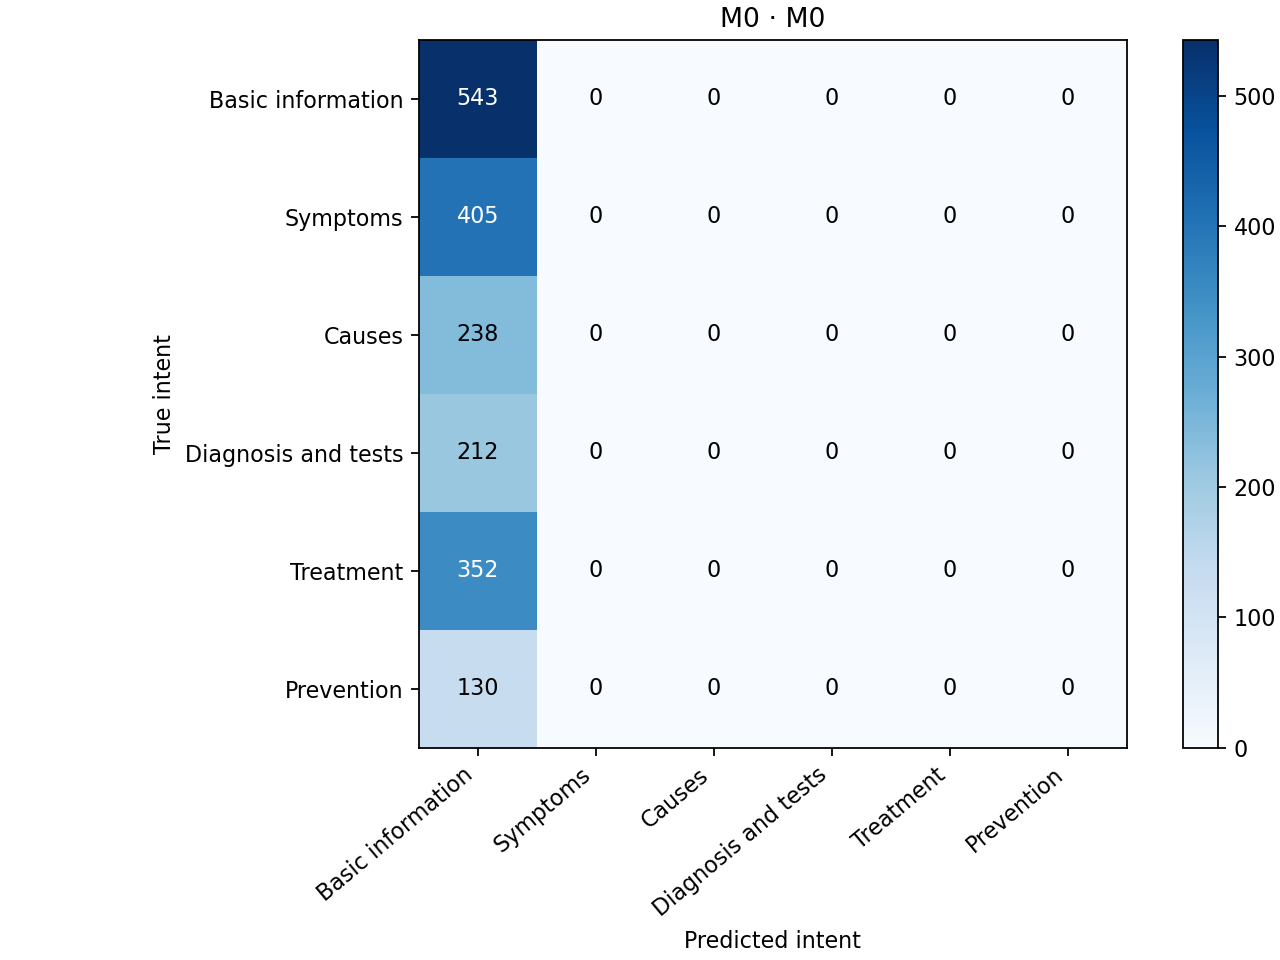

The data file committed next to this chart (first rows):
, Basic information, Symptoms, Causes, Diagnosis and tests, Treatment, Prevention
Basic information, 543, 0, 0, 0, 0, 0
Symptoms, 405, 0, 0, 0, 0, 0
Causes, 238, 0, 0, 0, 0, 0
Diagnosis and tests, 212, 0, 0, 0, 0, 0
Treatment, 352, 0, 0, 0, 0, 0
Prevention, 130, 0, 0, 0, 0, 0
